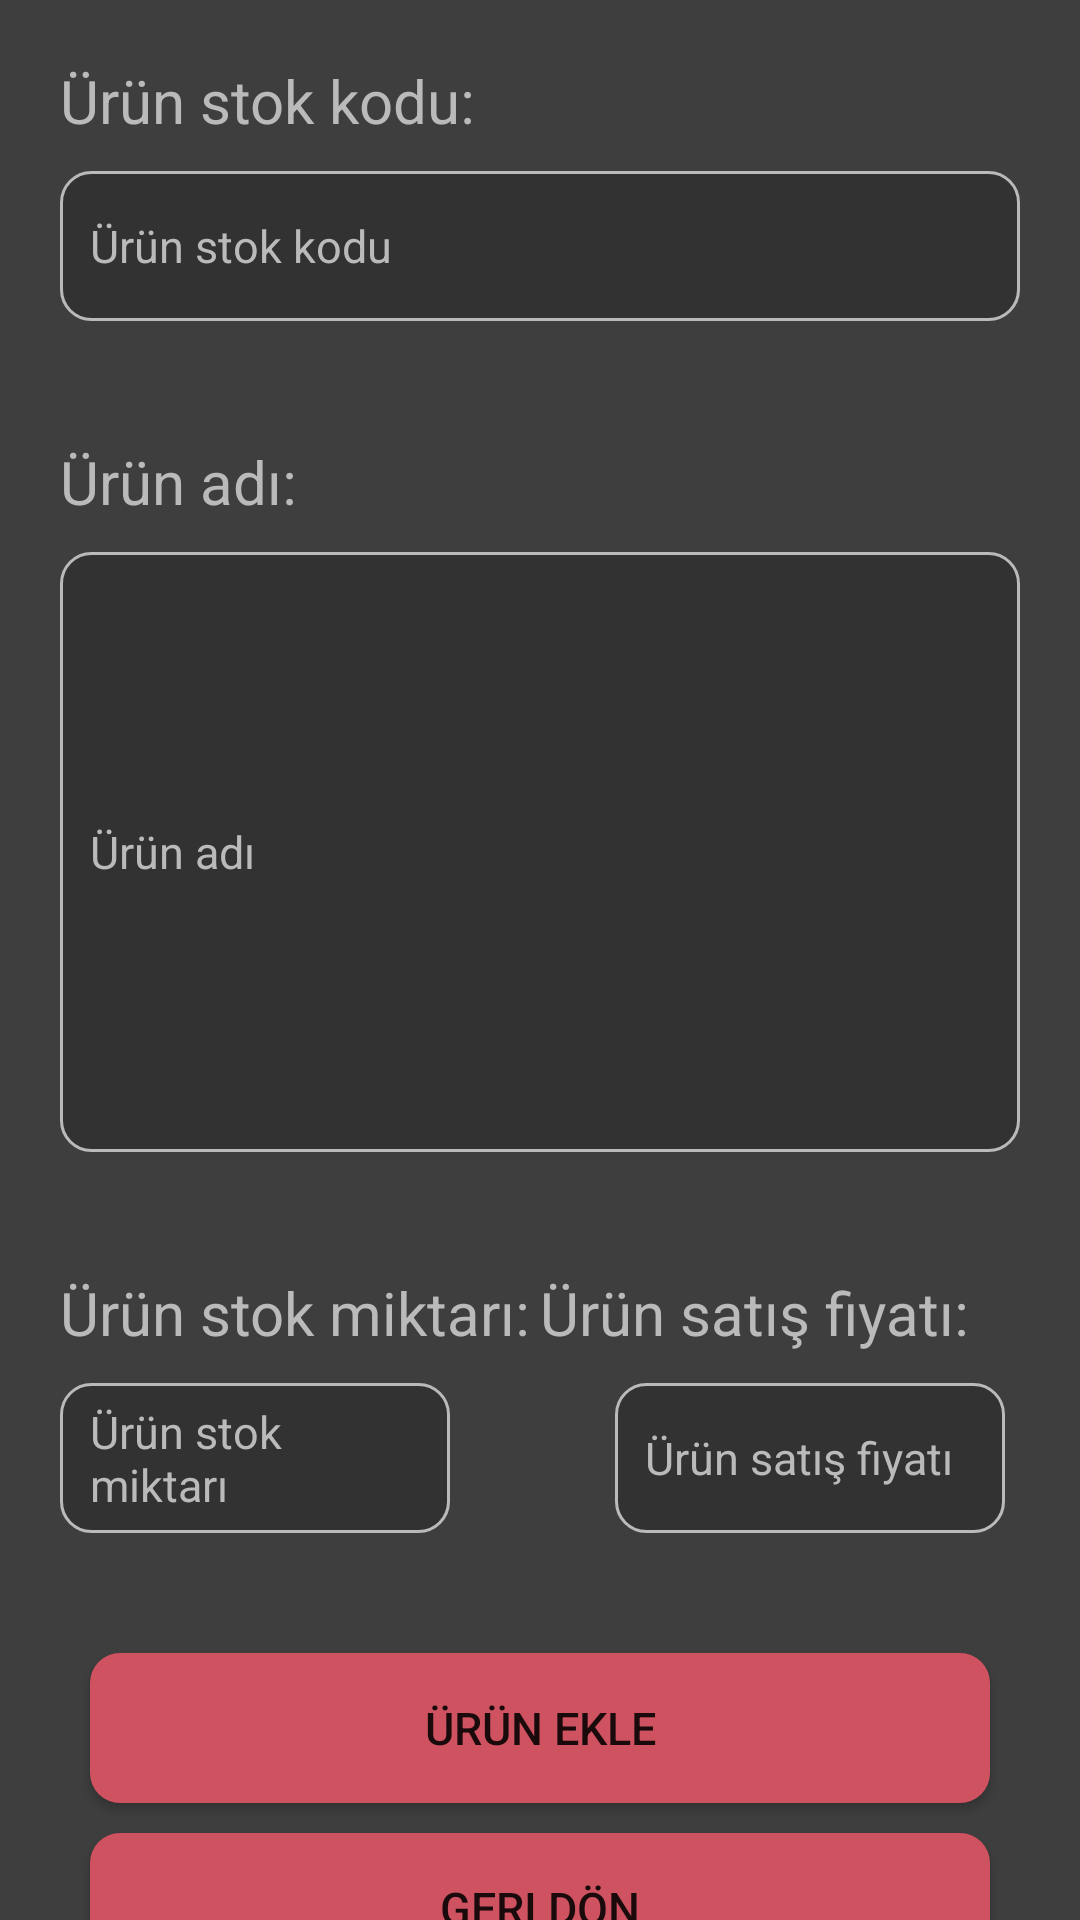

Android layout source for this screen:
<!-- AndroidManifest.xml: application theme Theme.StokTakip -->
<!-- res/layout/activity_urun_ekle.xml -->
<?xml version="1.0" encoding="utf-8"?>
<LinearLayout xmlns:android="http://schemas.android.com/apk/res/android"
    xmlns:app="http://schemas.android.com/apk/res-auto"
    xmlns:tools="http://schemas.android.com/tools"
    android:layout_width="match_parent"
    android:layout_height="match_parent"
    tools:context=".UrunEkleActivity"
    android:orientation="vertical"
    android:background="#3E3E3E">

    <TextView
        android:layout_width="match_parent"
        android:layout_height="wrap_content"
        android:text="Ürün stok kodu:"
        android:textSize="20sp"
        android:layout_marginTop="20dp"
        android:layout_marginHorizontal="20dp"
        android:textColor="#BABABA"/>

    <EditText
        android:id="@+id/stok_kodu"
        android:layout_width="match_parent"
        android:layout_height="50dp"
        android:hint="Ürün stok kodu"
        android:textSize="15sp"
        android:layout_marginTop="10dp"
        android:layout_marginHorizontal="20dp"
        android:background="@drawable/shape_text_background"
        android:textColorHint="#BABABA"
        android:textColor="#BABABA"
        android:paddingHorizontal="10dp"/>

    <TextView
        android:layout_width="match_parent"
        android:layout_height="wrap_content"
        android:text="Ürün adı:"
        android:textSize="20sp"
        android:layout_marginTop="40dp"
        android:layout_marginHorizontal="20dp"
        android:textColor="#BABABA"/>

    <EditText
        android:id="@+id/urun_isim"
        android:layout_width="match_parent"
        android:layout_height="200dp"
        android:hint="Ürün adı"
        android:textSize="15sp"
        android:layout_marginTop="10dp"
        android:layout_marginHorizontal="20dp"
        android:background="@drawable/shape_text_background"
        android:textColorHint="#BABABA"
        android:textColor="#BABABA"
        android:paddingHorizontal="10dp"/>

    <LinearLayout
        android:layout_width="match_parent"
        android:layout_height="wrap_content"
        android:orientation="horizontal"
        android:gravity="center_horizontal"
        android:layout_marginTop="40dp">

        <TextView
            android:layout_width="150dp"
            android:layout_height="wrap_content"
            android:text="Ürün stok miktarı:"
            android:textSize="20sp"
            android:layout_weight="1"
            android:layout_marginLeft="20dp"
            android:textColor="#BABABA"/>

        <TextView
            android:layout_width="150dp"
            android:layout_height="wrap_content"
            android:text="Ürün satış fiyatı:"
            android:textSize="20sp"
            android:layout_weight="1"
            android:layout_marginRight="20dp"
            android:textColor="#BABABA"/>

    </LinearLayout>

    <LinearLayout
        android:layout_width="match_parent"
        android:layout_height="wrap_content"
        android:orientation="horizontal"
        android:layout_marginTop="10dp">

        <EditText
            android:id="@+id/stok_miktar"
            android:layout_width="130dp"
            android:layout_height="50dp"
            android:hint="Ürün stok miktarı"
            android:textSize="15sp"
            android:layout_marginHorizontal="20dp"
            android:background="@drawable/shape_text_background"
            android:textColorHint="#BABABA"
            android:textColor="#BABABA"
            android:paddingHorizontal="10dp"/>

        <EditText
            android:id="@+id/satis_fiyat"
            android:layout_width="130dp"
            android:layout_height="50dp"
            android:hint="Ürün satış fiyatı"
            android:textSize="15sp"
            android:layout_marginLeft="35dp"
            android:background="@drawable/shape_text_background"
            android:textColorHint="#BABABA"
            android:textColor="#BABABA"
            android:paddingHorizontal="10dp"/>

    </LinearLayout>

    <LinearLayout
        android:layout_width="match_parent"
        android:layout_height="wrap_content"
        android:orientation="vertical"
        android:gravity="center_horizontal"
        android:layout_marginTop="40dp">

        <Button
            android:id="@+id/urun_ekle_button"
            android:layout_width="300dp"
            android:layout_height="50dp"
            android:text="Ürün Ekle"
            android:textSize="15sp"
            android:background="@drawable/ripple_giris_button"/>

        <Button
            android:id="@+id/geri_button"
            android:layout_width="300dp"
            android:layout_height="50dp"
            android:layout_marginTop="10dp"
            android:text="Geri Dön"
            android:textSize="15sp"
            android:background="@drawable/ripple_giris_button"/>

    </LinearLayout>

</LinearLayout>
<!-- resources referenced by this layout -->
<resources>
  <!-- drawable ripple_giris_button (drawable) -->
  <?xml version="1.0" encoding="utf-8"?>
  <ripple xmlns:android="http://schemas.android.com/apk/res/android" android:color="#FFFFFF">
      <item>
          <shape  android:shape="rectangle">
              <corners android:radius="10dp"/>
              <solid android:color="#CF5260"/>
          </shape>
      </item>
  </ripple>
  <!-- drawable shape_text_background (drawable) -->
  <?xml version="1.0" encoding="utf-8"?>
  <shape xmlns:android="http://schemas.android.com/apk/res/android">
      <corners android:radius="10dp"/>
      <solid android:color="#323232"/>
      <stroke android:width="1dp" android:color="#BABABA"/>
  </shape>
  <style name="Theme.StokTakip" parent="Base.Theme.StokTakip" />
  <style name="Base.Theme.StokTakip" parent="Theme.AppCompat.DayNight.NoActionBar">
          
          
          
      </style>
</resources>
